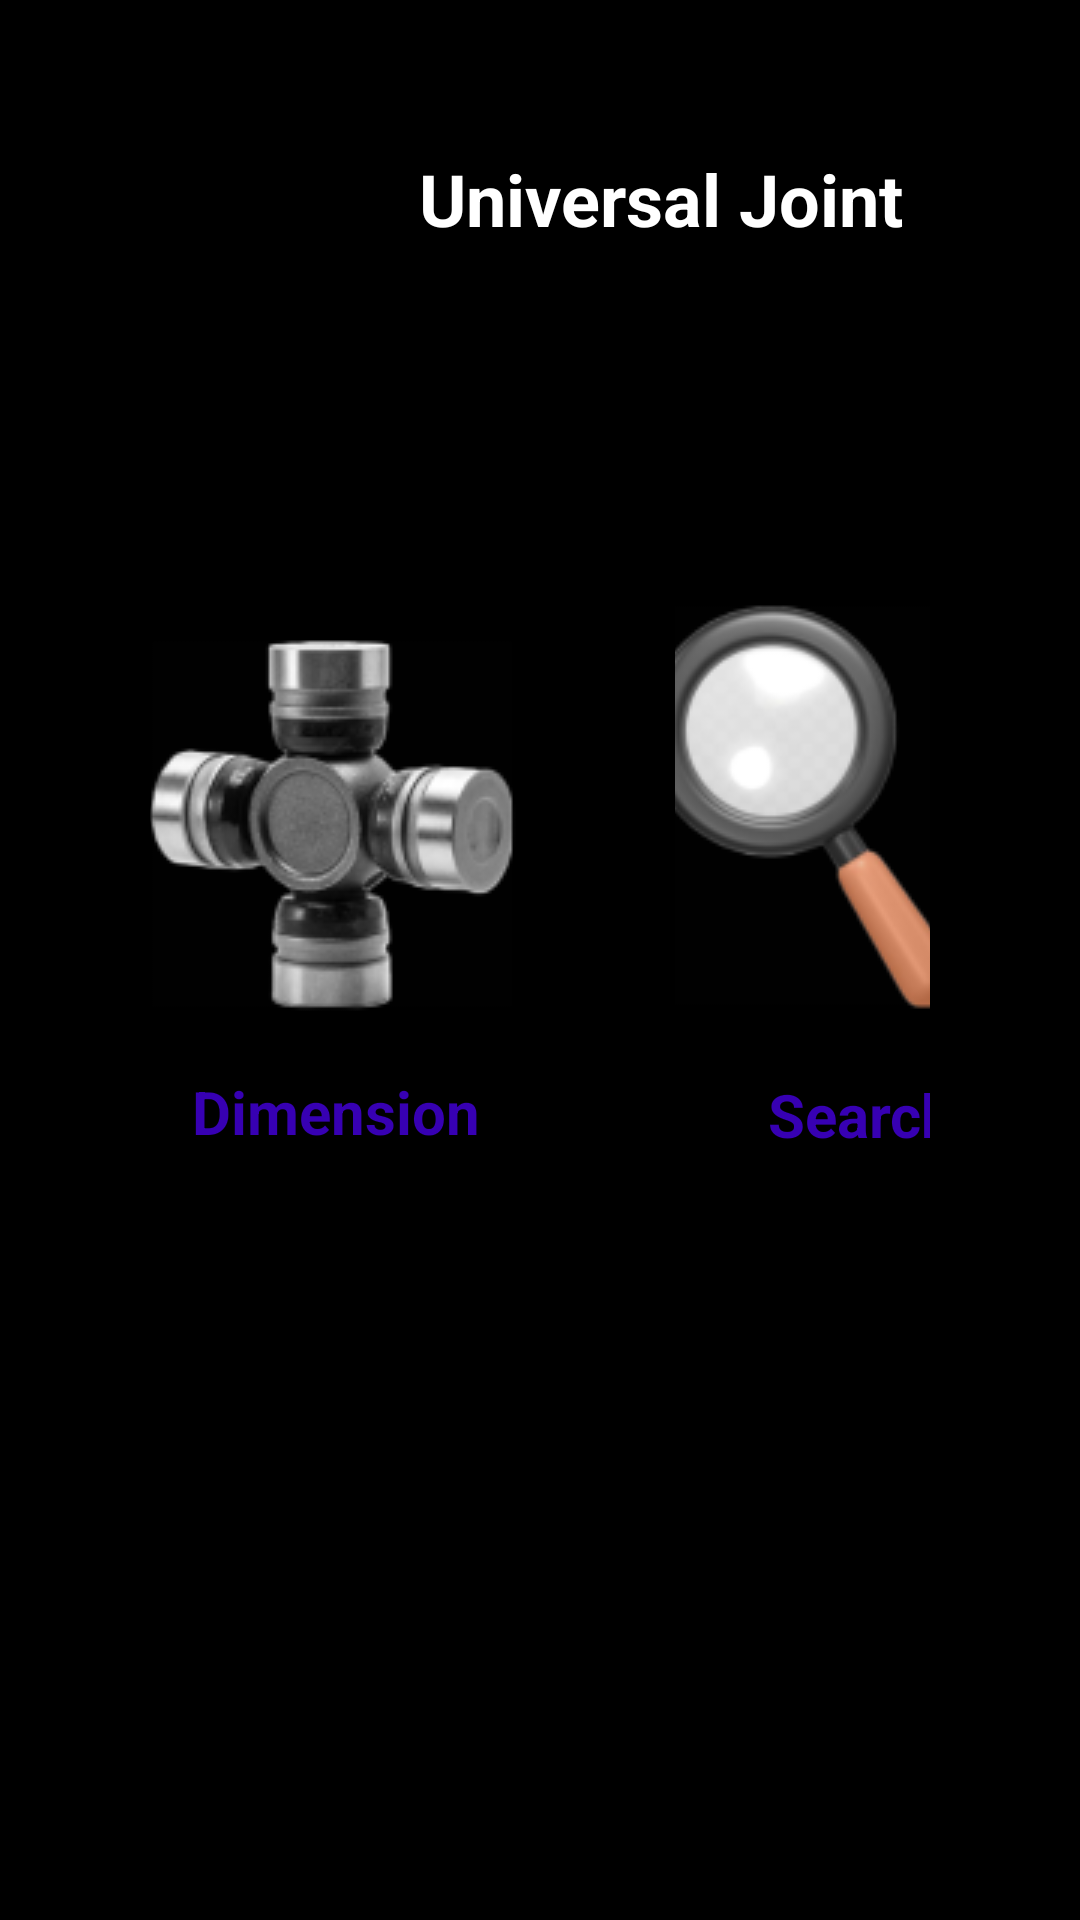

Android layout source for this screen:
<!-- AndroidManifest.xml: application theme Theme.UniversalJointPartNo -->
<!-- res/layout/activity_main.xml -->
<?xml version="1.0" encoding="utf-8"?>
<LinearLayout xmlns:android="http://schemas.android.com/apk/res/android"
    xmlns:app="http://schemas.android.com/apk/res-auto"
    xmlns:tools="http://schemas.android.com/tools"
    android:layout_width="match_parent"
    android:layout_height="match_parent"
    android:orientation="vertical"
    android:background="@color/black"
    tools:context=".MainActivity">

    

    <LinearLayout
        android:layout_width="wrap_content"
        android:layout_height="wrap_content"
        android:orientation="vertical"
        android:layout_marginTop="50dp"
        android:layout_marginLeft="130dp">

        <TextView
            android:id="@+id/textView_title"
            android:layout_width="180dp"
            android:layout_height="50dp"
            android:text="Universal Joint"
            android:textAlignment="center"
            android:textColor="@color/white"
            android:textSize="24sp"
            android:textStyle="bold"/>

    </LinearLayout>

    <LinearLayout
        android:layout_width="wrap_content"
        android:layout_height="wrap_content"
        android:orientation="horizontal">

        <LinearLayout
            android:layout_width="wrap_content"
            android:layout_height="wrap_content"
            android:orientation="vertical"
            android:layout_marginTop="100dp"
            android:layout_marginLeft="50dp">

            <ImageButton
                android:id="@+id/imageButton_dimension"
                android:layout_width="125dp"
                android:layout_height="137dp"
                android:background="#000"
                android:padding="3dp"
                app:srcCompat="@drawable/uj7"
                tools:layout_editor_absoluteX="34dp"
                tools:layout_editor_absoluteY="110dp"/>

            <TextView
                android:id="@+id/textView_dimension"
                android:layout_width="124dp"
                android:layout_height="41dp"
                android:text="Dimension"
                android:textAlignment="center"
                android:textColor="@color/purple_700"
                android:textSize="20sp"
                android:textStyle="bold"
                android:layout_marginTop="20dp"/>
        </LinearLayout>

        <LinearLayout
            android:layout_width="wrap_content"
            android:layout_height="wrap_content"
            android:orientation="vertical"
            android:layout_marginTop="100dp"
            android:layout_marginRight="50dp"
            android:layout_marginLeft="50dp">

            <ImageButton
                android:id="@+id/imageButton_search"
                android:layout_width="match_parent"
                android:layout_height="138dp"
                android:background="#000"
                android:padding="3dp"
                app:srcCompat="@drawable/sh7"
                tools:layout_editor_absoluteX="34dp"
                tools:layout_editor_absoluteY="110dp" />

            <TextView
                android:id="@+id/textView_search"
                android:layout_width="124dp"
                android:layout_height="41dp"
                android:text="Search"
                android:textAlignment="center"
                android:textColor="@color/purple_700"
                android:textSize="20sp"
                android:textStyle="bold"
                android:layout_marginTop="20dp"/>
        </LinearLayout>

    </LinearLayout>



</LinearLayout>
<!-- res/layout/toolbar.xml (included above) -->
<?xml version="1.0" encoding="utf-8"?>
<androidx.appcompat.widget.Toolbar xmlns:android="http://schemas.android.com/apk/res/android"
    android:layout_width="match_parent"
    android:layout_height="match_parent"
    xmlns:local="http://schemas.android.com/apk/res-auto"
    android:minHeight="?attr/actionBarSize"
    android:background="?attr/colorPrimary"
    local:theme="@style/ThemeOverlay.AppCompat.Dark.ActionBar"
    local:popupTheme="@style/ThemeOverlay.AppCompat.Light">

</androidx.appcompat.widget.Toolbar>
<!-- resources referenced by this layout -->
<resources>
  <!-- drawable sh7: png bitmap (drawable-v24, 18661 bytes) -->
  <!-- drawable uj7: png bitmap (drawable-v24, 22943 bytes) -->
  <style name="Theme.UniversalJointPartNo" parent="Theme.MaterialComponents.DayNight.DarkActionBar">
          
          <item name="colorPrimary">@color/purple_500</item>
          <item name="colorPrimaryVariant">@color/purple_700</item>
          <item name="colorOnPrimary">@color/white</item>
          
          <item name="colorSecondary">@color/teal_200</item>
          <item name="colorSecondaryVariant">@color/teal_700</item>
          <item name="colorOnSecondary">@color/black</item>
          
          <item name="android:statusBarColor" tools:targetApi="l">?attr/colorPrimaryVariant</item>
          
      </style>
  <!-- not gathered from this repository: default colours our renderer supplied (Android Studio template values) -->
  <color name="purple_500">#FF6200EE</color>
  <color name="purple_700">#FF3700B3</color>
  <color name="teal_200">#FF03DAC5</color>
  <color name="teal_700">#FF018786</color>
  <color name="black">#FF000000</color>
  <color name="white">#FFFFFFFF</color>
</resources>
